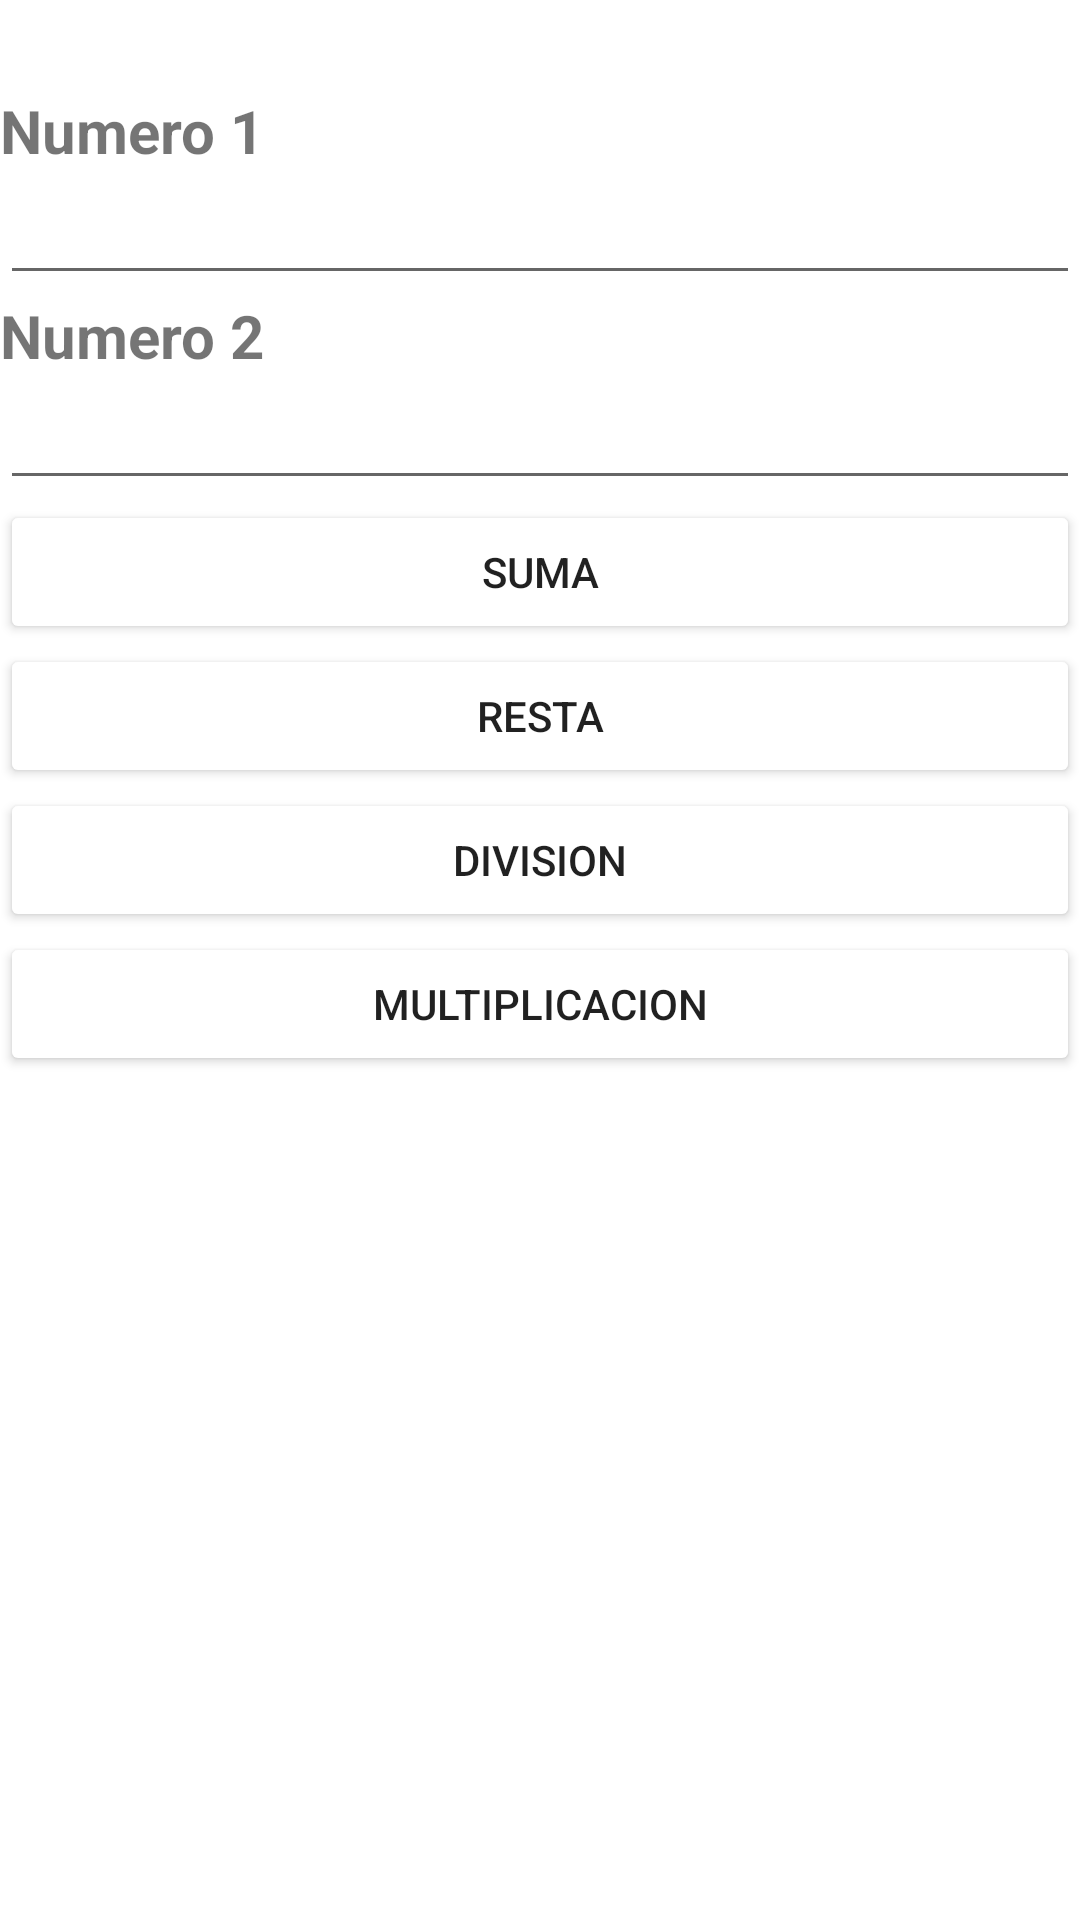

This screen was rendered from an Android layout file. Write that file and the resources it references.
<!-- AndroidManifest.xml: application theme Theme.TareaEjercicio1 -->
<!-- res/layout/activity_main.xml -->
<?xml version="1.0" encoding="utf-8"?>
<LinearLayout
    xmlns:android="http://schemas.android.com/apk/res/android"
    xmlns:tools="http://schemas.android.com/tools"
    xmlns:app="http://schemas.android.com/apk/res-auto"
    android:layout_width="match_parent"
    android:layout_height="match_parent"
    android:orientation="vertical"
    tools:context=".MainActivity">

    <TextView
        android:id="@+id/textView3"
        android:layout_width="wrap_content"
        android:layout_height="wrap_content"
        android:text="Numero 1"
        android:textSize="20sp"
        android:textStyle="bold"
        android:layout_marginTop="30dp"
        tools:layout_editor_absoluteX="37dp"
        tools:layout_editor_absoluteY="32dp" />

    <EditText
        android:id="@+id/txtNumero1"
        android:layout_width="match_parent"
        android:layout_height="wrap_content"
        android:ems="10"
        android:inputType="number"
        tools:ignore="TouchTargetSizeCheck,SpeakableTextPresentCheck" />

    <TextView
        android:id="@+id/textView4"
        android:layout_width="match_parent"
        android:layout_height="wrap_content"
        android:text="Numero 2"
        android:textSize="20sp"
        android:textStyle="bold" />

    <EditText
        android:id="@+id/txtNumero2"
        android:layout_width="match_parent"
        android:layout_height="wrap_content"
        android:ems="10"
        android:inputType="number"
        tools:ignore="TouchTargetSizeCheck,SpeakableTextPresentCheck" />

    <Button
        android:id="@+id/btnSumar"
        android:layout_width="match_parent"
        android:layout_height="wrap_content"
        android:backgroundTint="@color/yellow"
        android:text="Suma" />

    <Button
        android:id="@+id/btnRestar"
        android:layout_width="match_parent"
        android:layout_height="wrap_content"
        android:backgroundTint="@color/yellow"
        android:text="Resta" />

    <Button
        android:id="@+id/btnDividir"
        android:layout_width="match_parent"
        android:layout_height="wrap_content"
        android:backgroundTint="@color/yellow"
        android:text="Division" />

    <Button
        android:id="@+id/btnMultiplicacion"
        android:layout_width="match_parent"
        android:layout_height="wrap_content"
        android:backgroundTint="@color/yellow"
        android:text="Multiplicacion" />

</LinearLayout>
<!-- resources referenced by this layout -->
<resources>
  <style name="Theme.TareaEjercicio1" parent="Theme.MaterialComponents.DayNight.DarkActionBar">
          
          <item name="colorPrimary">@color/purple_500</item>
          <item name="colorPrimaryVariant">@color/purple_700</item>
          <item name="colorOnPrimary">@color/white</item>
          
          <item name="colorSecondary">@color/teal_200</item>
          <item name="colorSecondaryVariant">@color/teal_700</item>
          <item name="colorOnSecondary">@color/black</item>
          
          <item name="android:statusBarColor" tools:targetApi="l">?attr/colorPrimaryVariant</item>
          
      </style>
  <!-- not gathered from this repository: default colours our renderer supplied (Android Studio template values) -->
  <color name="purple_500">#FF6200EE</color>
  <color name="purple_700">#FF3700B3</color>
  <color name="teal_200">#FF03DAC5</color>
  <color name="teal_700">#FF018786</color>
  <color name="black">#FF000000</color>
  <color name="white">#FFFFFFFF</color>
</resources>
